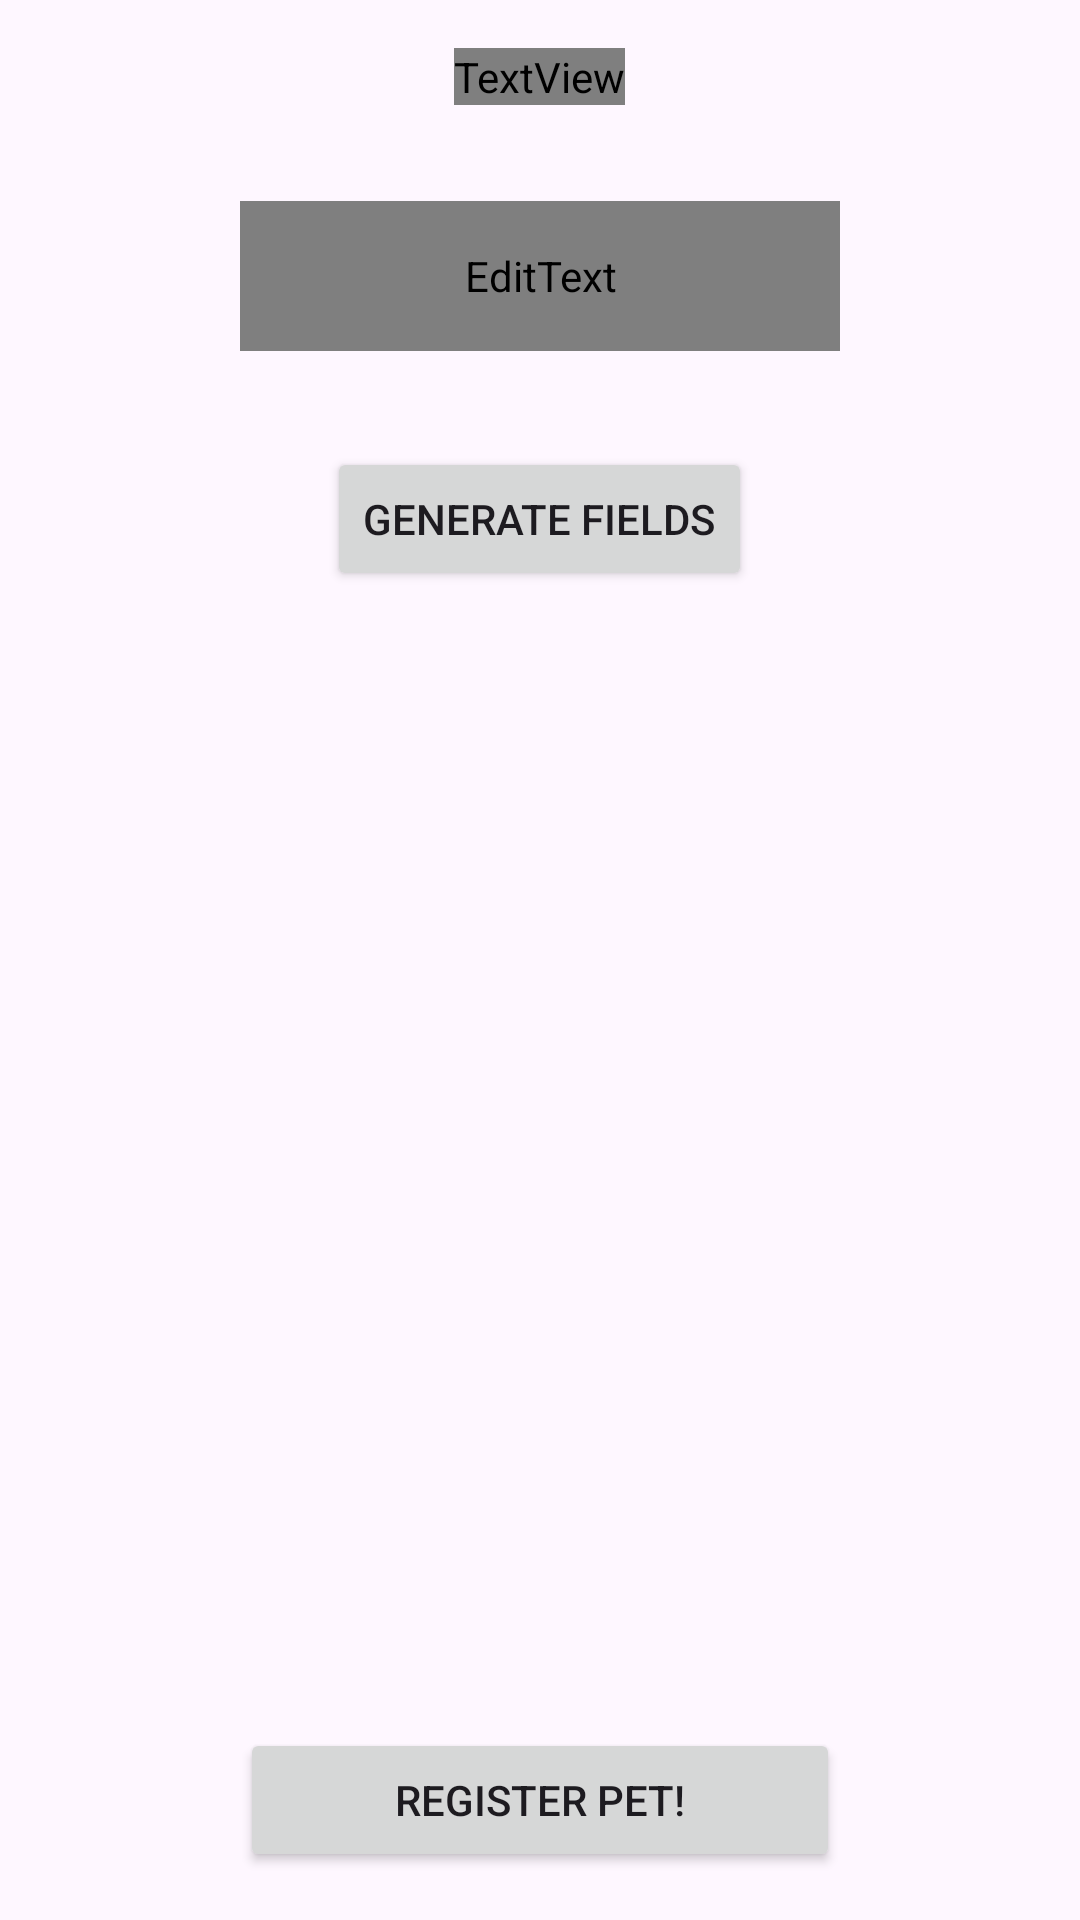

This screen was rendered from an Android layout file. Write that file and the resources it references.
<!-- AndroidManifest.xml: application theme Theme.HappyPaws -->
<!-- res/layout/activity_register_pet.xml -->
<?xml version="1.0" encoding="utf-8"?>
<LinearLayout
    xmlns:android="http://schemas.android.com/apk/res/android"
    xmlns:app="http://schemas.android.com/apk/res-auto"
    xmlns:tools="http://schemas.android.com/tools"
    android:id="@+id/main"
    android:layout_width="match_parent"
    android:layout_height="match_parent"
    android:orientation="vertical"
    tools:context=".PetRegister">

    <TextView
        android:id="@+id/title"
        android:layout_width="wrap_content"
        android:layout_height="wrap_content"
        android:text="Register your pet!"
        android:textSize="24sp"
        android:textStyle="bold"
        android:layout_gravity="center"
        android:textColor="@color/brand_secondary"
        android:layout_margin="16dp"/>

    <EditText
        android:id="@+id/number_pets"
        android:layout_width="200dp"
        android:layout_height="50dp"
        android:hint="Number of pets"
        android:inputType="number"
        android:layout_gravity="center"
        android:textColor="@color/brand_accent"
        android:textColorHint="@color/brand_accent"
        android:backgroundTint="@color/brand_secondary"
        android:layout_margin="16dp"/>

    <Button
        android:id="@+id/generate_fields"
        android:layout_width="wrap_content"
        android:layout_height="wrap_content"
        android:text="Generate Fields"
        android:layout_gravity="center"
        android:layout_margin="16dp"/>

    <ScrollView
        android:layout_width="match_parent"
        android:layout_height="wrap_content"
        android:layout_weight="1"
        android:contentDescription="Formulario para registrar mascotas"
        android:fillViewport="true">

        <LinearLayout
            android:id="@+id/dynamic_container"
            android:layout_width="match_parent"
            android:layout_height="wrap_content"
            android:orientation="vertical"
            android:padding="16dp" />

    </ScrollView>

    <Button
        android:id="@+id/register_pet"
        android:layout_width="200dp"
        android:layout_height="wrap_content"
        android:text="@string/register"
        android:layout_gravity="center"
        android:layout_margin="16dp"
        android:padding="12dp"/>

</LinearLayout>
<!-- resources referenced by this layout -->
<resources>
  <color name="brand_accent">#7DE9FF</color>
  <color name="brand_secondary">#2786F0</color>
  <string name="register">Register pet!</string>
  <style name="Theme.HappyPaws" parent="Base.Theme.HappyPaws" />
  <style name="Base.Theme.HappyPaws" parent="Theme.Material3.DayNight.NoActionBar">
  
      </style>
</resources>
